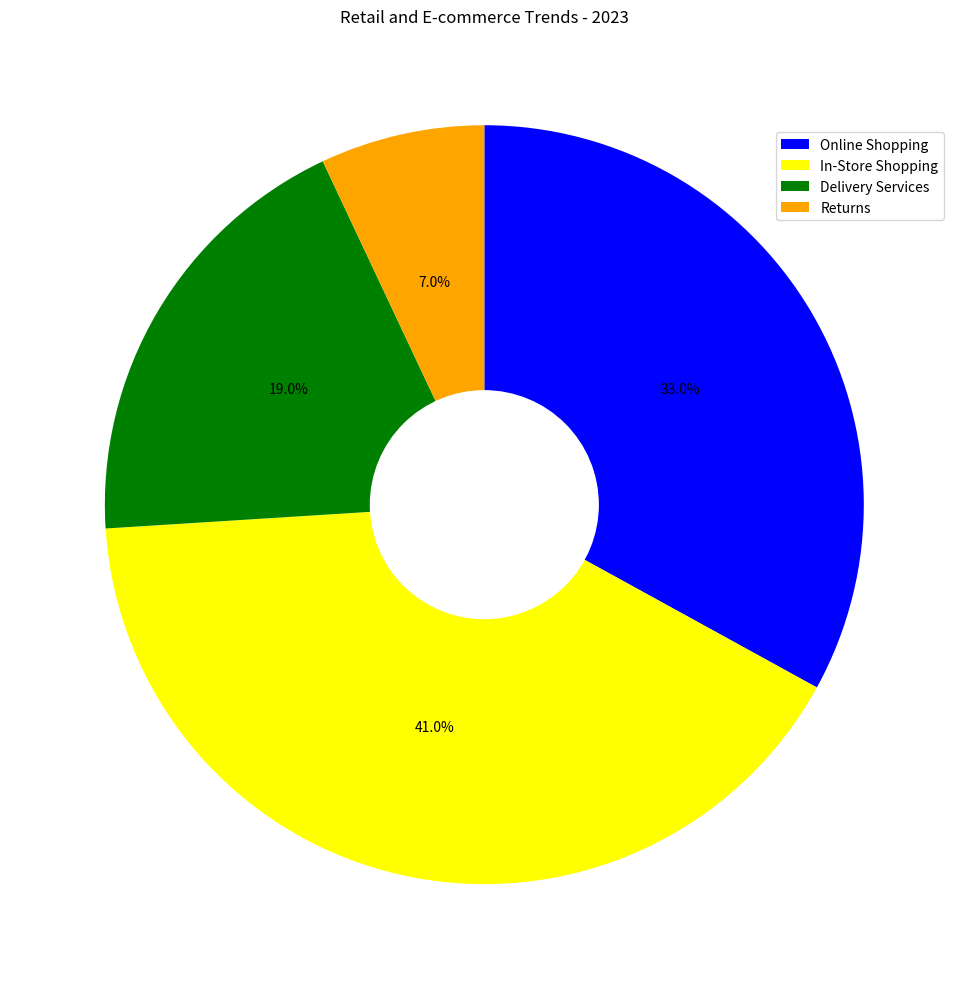

Write the Python code that produced this figure. (Note: this script raises an exception after producing the figure.)

import matplotlib.pyplot as plt
import numpy as np

data_labels = ['Online Shopping','In-Store Shopping','Delivery Services','Returns']
data = np.array([0.33, 0.41, 0.19, 0.07])
line_labels = ['Category','Ratio']

fig = plt.figure(figsize = (10, 10))
ax = fig.add_subplot(111)
ax.pie(data, startangle = 90, counterclock = False, colors = ['blue','yellow','green','orange'], labeldistance = 0.9, autopct='%1.1f%%')
inner_circle = plt.Circle((0, 0), 0.3, color = 'white')
ax.add_artist(inner_circle)
ax.legend(data_labels, loc = 'upper left', bbox_to_anchor = (0.8, 0.9))
plt.title('Retail and E-commerce Trends - 2023')
plt.tight_layout()
plt.savefig('/cpfs01/user/yanxiangchao/code0/gpt_chart/structchart_simulation/simulated_data_corner_cases/rings/png/20231227-112353_116.png')
plt.clf()